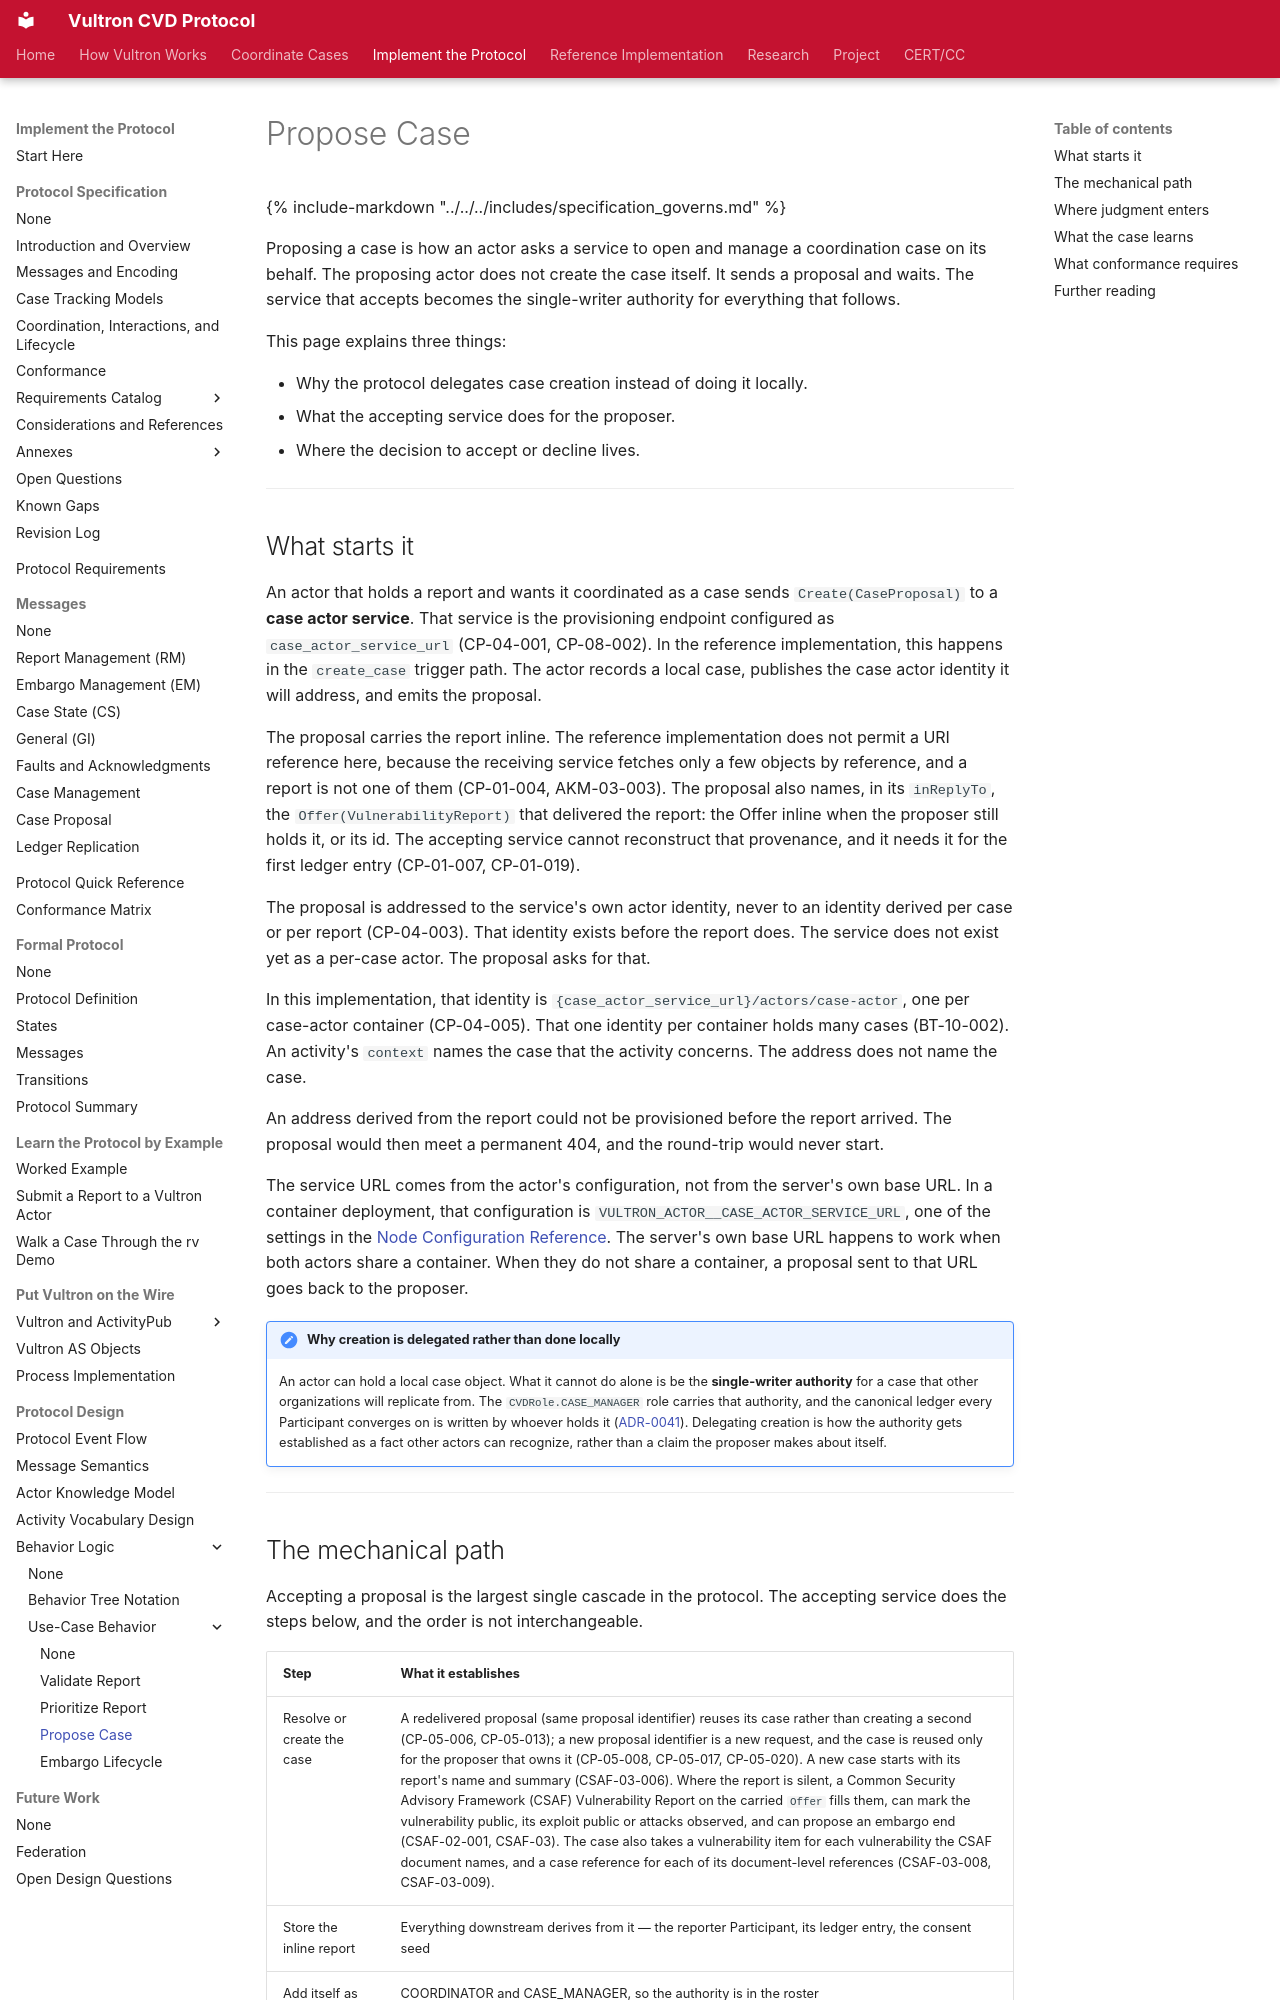

repository: CERTCC/Vultron · page: topics/behavior_logic/use-cases/propose-case/index.html · generator: mkdocs

---
stakeholder_type: [platform-developer]
level: 400
page_type: explanation
subject: protocol
description: >
  Trigger `create_case`: asking a case actor service to open and manage a case, and what it does on acceptance.
---

# Propose Case

{% include-markdown "../../../includes/specification_governs.md" %}

Proposing a case is how an actor asks a service to open and manage a coordination case on its behalf.
The proposing actor does not create the case itself.
It sends a proposal and waits.
The service that accepts becomes the single-writer authority for everything that follows.

This page explains three things:

- Why the protocol delegates case creation instead of doing it locally.
- What the accepting service does for the proposer.
- Where the decision to accept or decline lives.

---

## What starts it

An actor that holds a report and wants it coordinated as a case sends `Create(CaseProposal)` to a **case actor service**.
That service is the provisioning endpoint configured as `case_actor_service_url` (CP-04-001, CP-08-002).
In the reference implementation, this happens in the `create_case` trigger path.
The actor records a local case, publishes the case actor identity it will address, and emits the proposal.

The proposal carries the report inline.
The reference implementation does not permit a URI reference here, because the receiving service fetches only a few objects by reference, and a report is not one of them (CP-01-004, AKM-03-003).
The proposal also names, in its `inReplyTo`, the `Offer(VulnerabilityReport)` that delivered the report: the Offer inline when the proposer still holds it, or its id.
The accepting service cannot reconstruct that provenance, and it needs it for the first ledger entry (CP-01-007, CP-01-019).

The proposal is addressed to the service's own actor identity, never to an identity derived per case or per report (CP-04-003).
That identity exists before the report does.
The service does not exist yet as a per-case actor.
The proposal asks for that.

In this implementation, that identity is `{case_actor_service_url}/actors/case-actor`, one per case-actor container (CP-04-005).
That one identity per container holds many cases (BT-10-002).
An activity's `context` names the case that the activity concerns.
The address does not name the case.

An address derived from the report could not be provisioned before the report arrived.
The proposal would then meet a permanent 404, and the round-trip would never start.

The service URL comes from the actor's configuration, not from the server's own base URL.
In a container deployment, that configuration is `VULTRON_ACTOR__CASE_ACTOR_SERVICE_URL`, one of the settings in the [Node Configuration Reference](../../../reference/configuration.md).
The server's own base URL happens to work when both actors share a container.
When they do not share a container, a proposal sent to that URL goes back to the proposer.

!!! note "Why creation is delegated rather than done locally"

    An actor can hold a local case object. What it cannot do alone is be the
    **single-writer authority** for a case that other organizations will replicate
    from. The `CVDRole.CASE_MANAGER` role carries that authority, and the
    canonical ledger every Participant converges on is written by whoever holds
    it ([ADR-0041](../../../adr/0041-caseactor-authoritative-case-initialization.md)).
    Delegating creation is how the authority gets established as a fact other
    actors can recognize, rather than a claim the proposer makes about itself.

---
